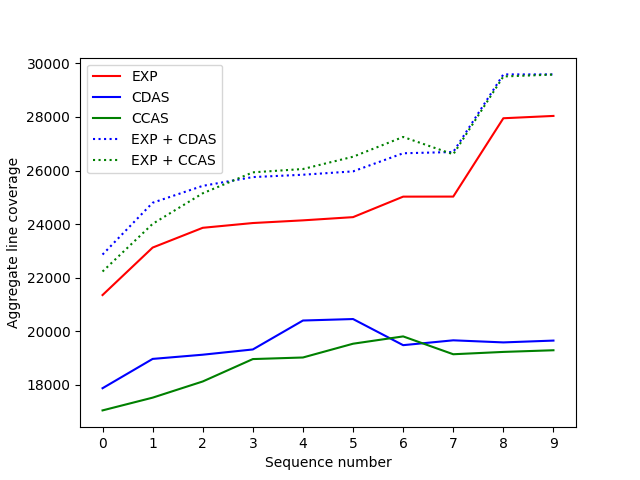

Data behind this chart, as committed beside it:
Sequence; EXP; CDAS; CCAS; EXP + CDAS; EXP + CCAS
0; 21353; 17875; 17047; 22864; 22231
1; 23125; 18969; 17523; 24798; 24010
2; 23863; 19126; 18127; 25429; 25151
3; 24041; 19322; 18963; 25756; 25933
4; 24141; 20402; 19022; 25844; 26057
5; 24261; 20457; 19536; 25969; 26516
6; 25026; 19482; 19809; 26645; 27254
7; 25028; 19663; 19143; 26692; 26606
8; 27952; 19585; 19230; 29589; 29512
9; 28039; 19653; 19292; 29589; 29583
